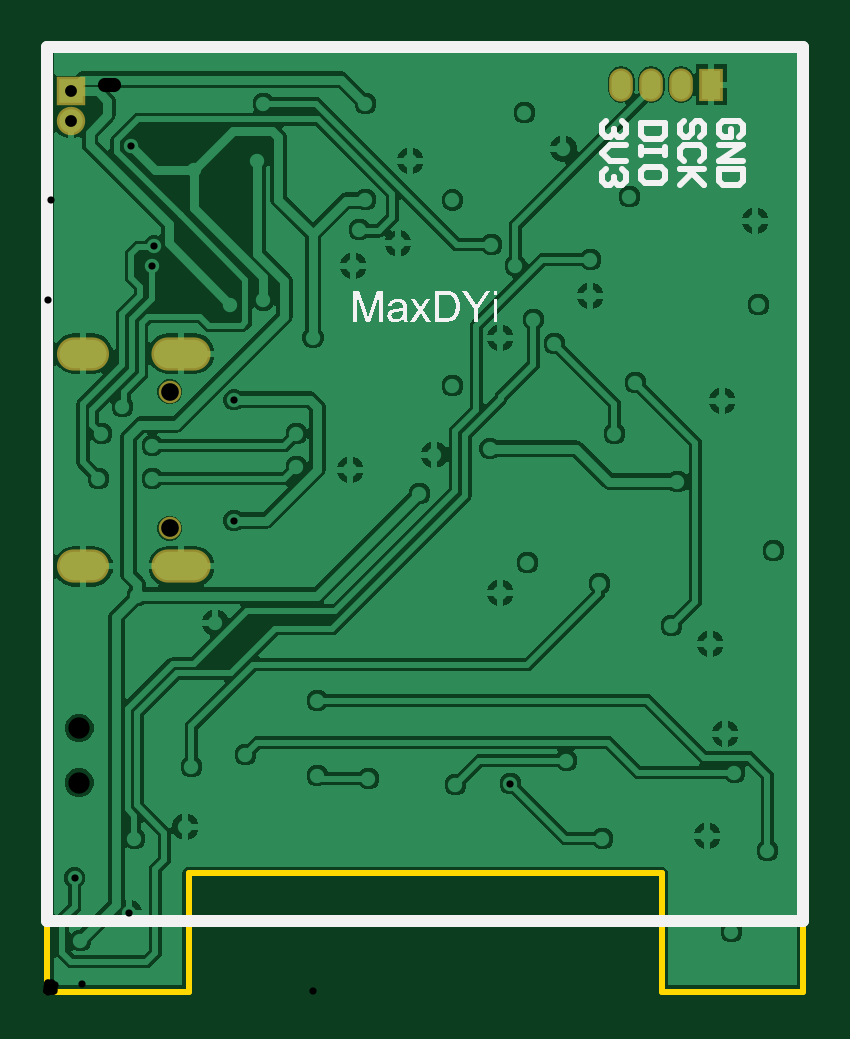
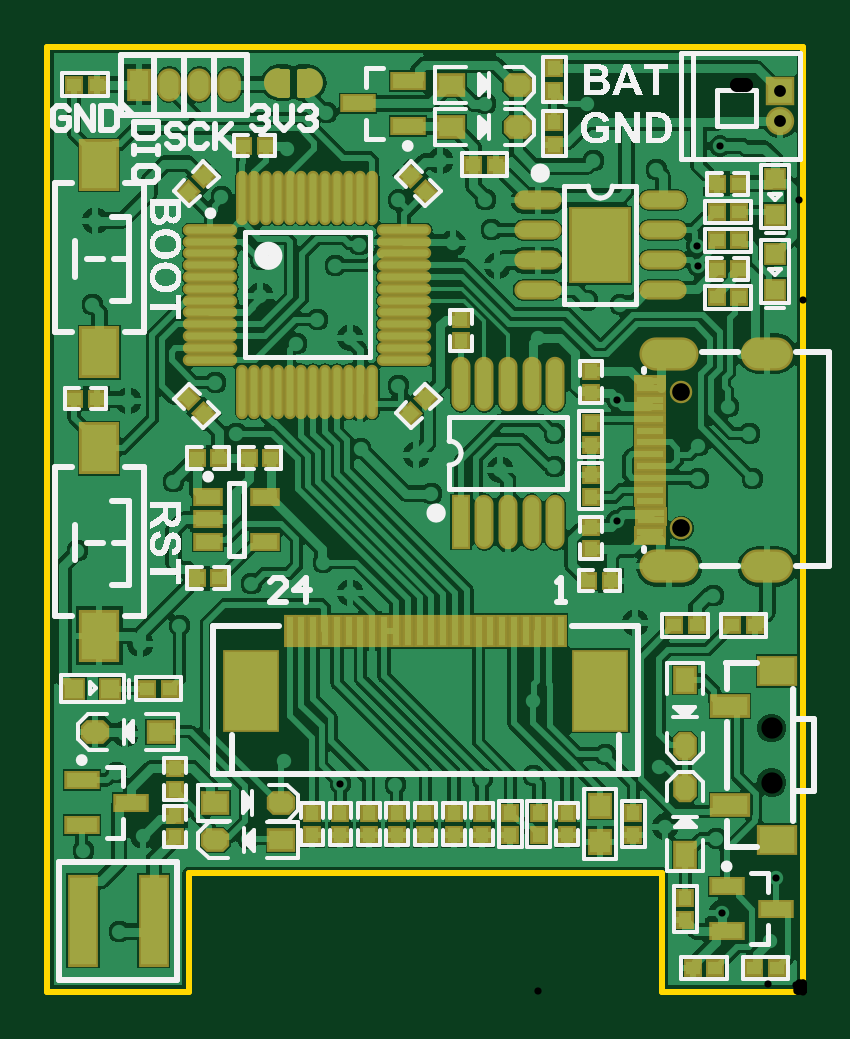
Circuit board: 12 layer files. Board 32.0 x 40.0 mm.
- drill: eElements-RoundHoles.TXT (1196 bytes)
- drill: eElements-SlotHoles.TXT (300 bytes)
- bottom_copper: eElements.GBL (82179 bytes)
- bottom_silk: eElements.GBO (57941 bytes)
- paste: eElements.GBP (6968 bytes)
- bottom_mask: eElements.GBS (8178 bytes)
- outline: eElements.GKO (433 bytes)
- outline: eElements.GM1 (271 bytes)
- top_copper: eElements.GTL (36691 bytes)
- top_silk: eElements.GTO (15521 bytes)
- paste: eElements.GTP (270 bytes)
- top_mask: eElements.GTS (770 bytes)

=== drill: eElements-RoundHoles.TXT ===
M48
;Layer_Color=9474304
;FILE_FORMAT=2:5
INCH,LZ
;TYPE=PLATED
T1F00S00C0.01200
T2F00S00C0.01968
T3F00S00C0.02362
T6F00S00C0.03543
;TYPE=NON_PLATED
T7F00S00C0.02953
%
T01
X00055Y00085
X0004528Y0018972
X0013622Y0013085
X00145Y00255
X0023Y00275
X0024Y00375
X0033Y00395
X0045Y0036
X00535Y00355
X0068Y00345
X0077165Y0034665
X00865Y00385
X00925Y00255
X011Y0026
X012Y00235
X01145Y00365
X0113Y0043
X01105Y0058
X0104Y0061
X0092Y0068
X008Y00715
X00755Y00665
X00738Y00905
X00645Y00895
X0062Y0083
X00505Y0087
X00415Y00875
Y0093
X0031048Y0098653
X00305Y01145
X0036Y0115208
X0044232Y0109
X0051Y0121
X0052Y0127
X0053Y0132
X005847Y01247
X0074Y01245
X0078Y0121
X0081Y0112
X00845Y0108
X00755Y0109
X00675Y0101
Y0131911
X00605Y01385
X0053Y0148
X0036
X0035Y01385
X00245Y0137
X0013935Y0140935
X0017752Y0124261
X0017501Y0120952
X00125Y00975
X0009Y0093
X00085Y00855
X00175
Y0091
X0031043Y0078514
X0028Y00615
X0015Y0066
X0045Y00485
X00945Y0093
X0098Y01015
X01125Y00985
X0105Y0085
X0121Y00735
X01185Y01145
X0118Y01285
X0097Y01325
X00905Y0122
Y0116
X0086Y01405
X00795Y01465
X0114Y001
T02
X0003937Y0145177
Y0150098
T03
X009565Y0151181
X010065
X010565
X011065
T06
X0005315Y0034843
Y0043898
T07
X0020373Y0077205
Y0099961
M30

=== drill: eElements-SlotHoles.TXT ===
M48
;Layer_Color=9474304
;FILE_FORMAT=2:5
INCH,LZ
;TYPE=PLATED
T4F00S00C0.02756
T5F00S00C0.03150
;TYPE=NON_PLATED
%
G90
G05
T04
G00X0020176Y0070866
M15
G01X0024507
M16
G00X0020176Y0106299
M15
G01X0024507
M16
T05
G00X0004428Y0070866
M15
G01X0007578
M16
G00X0004428Y0106299
M15
G01X0007578
M16
M17
M30

=== bottom_copper: eElements.GBL (82179 bytes, source omitted) ===
=== bottom_silk: eElements.GBO (57941 bytes, source omitted) ===
=== paste: eElements.GBP (6968 bytes, source omitted) ===
=== bottom_mask: eElements.GBS (8178 bytes, source omitted) ===
=== outline: eElements.GKO ===
G04*
G04 #@! TF.GenerationSoftware,Altium Limited,Altium Designer,23.4.1 (23)*
G04*
G04 Layer_Color=16711935*
%FSLAX25Y25*%
%MOIN*%
G70*
G04*
G04 #@! TF.SameCoordinates,517BF390-C1E0-4631-B7DD-1789FC60F1BE*
G04*
G04*
G04 #@! TF.FilePolarity,Positive*
G04*
G01*
G75*
%ADD11C,0.01000*%
D11*
X23622D02*
Y19685D01*
X102362D01*
Y0D02*
Y19685D01*
Y0D02*
X125984D01*
X0D02*
X23622D01*
X0D02*
Y157480D01*
X125984D01*
Y0D02*
Y157480D01*
M02*

=== outline: eElements.GM1 ===
G04*
G04 #@! TF.GenerationSoftware,Altium Limited,Altium Designer,23.4.1 (23)*
G04*
G04 Layer_Color=16711935*
%FSLAX25Y25*%
%MOIN*%
G70*
G04*
G04 #@! TF.SameCoordinates,517BF390-C1E0-4631-B7DD-1789FC60F1BE*
G04*
G04*
G04 #@! TF.FilePolarity,Positive*
G04*
G01*
G75*
M02*

=== top_copper: eElements.GTL (36691 bytes, source omitted) ===
=== top_silk: eElements.GTO (15521 bytes, source omitted) ===
=== paste: eElements.GTP ===
G04*
G04 #@! TF.GenerationSoftware,Altium Limited,Altium Designer,23.4.1 (23)*
G04*
G04 Layer_Color=8421504*
%FSLAX25Y25*%
%MOIN*%
G70*
G04*
G04 #@! TF.SameCoordinates,517BF390-C1E0-4631-B7DD-1789FC60F1BE*
G04*
G04*
G04 #@! TF.FilePolarity,Positive*
G04*
G01*
G75*
M02*

=== top_mask: eElements.GTS ===
G04*
G04 #@! TF.GenerationSoftware,Altium Limited,Altium Designer,23.4.1 (23)*
G04*
G04 Layer_Color=8388736*
%FSLAX25Y25*%
%MOIN*%
G70*
G04*
G04 #@! TF.SameCoordinates,517BF390-C1E0-4631-B7DD-1789FC60F1BE*
G04*
G04*
G04 #@! TF.FilePolarity,Negative*
G04*
G01*
G75*
%ADD12C,0.04737*%
%ADD13R,0.04737X0.04737*%
%ADD14C,0.00800*%
%ADD15O,0.03950X0.05524*%
%ADD16R,0.03950X0.05524*%
%ADD17O,0.09855X0.05524*%
%ADD18O,0.08674X0.05524*%
%ADD19C,0.03753*%
D12*
X3937Y145177D02*
D03*
D13*
Y150098D02*
D03*
D14*
X5315Y34843D02*
D03*
Y43898D02*
D03*
D15*
X95650Y151181D02*
D03*
X100650D02*
D03*
X105650D02*
D03*
D16*
X110650D02*
D03*
D17*
X22342Y70866D02*
D03*
X22342Y106299D02*
D03*
D18*
X6003Y106299D02*
D03*
X6003Y70866D02*
D03*
D19*
X20373Y99961D02*
D03*
Y77205D02*
D03*
M02*
